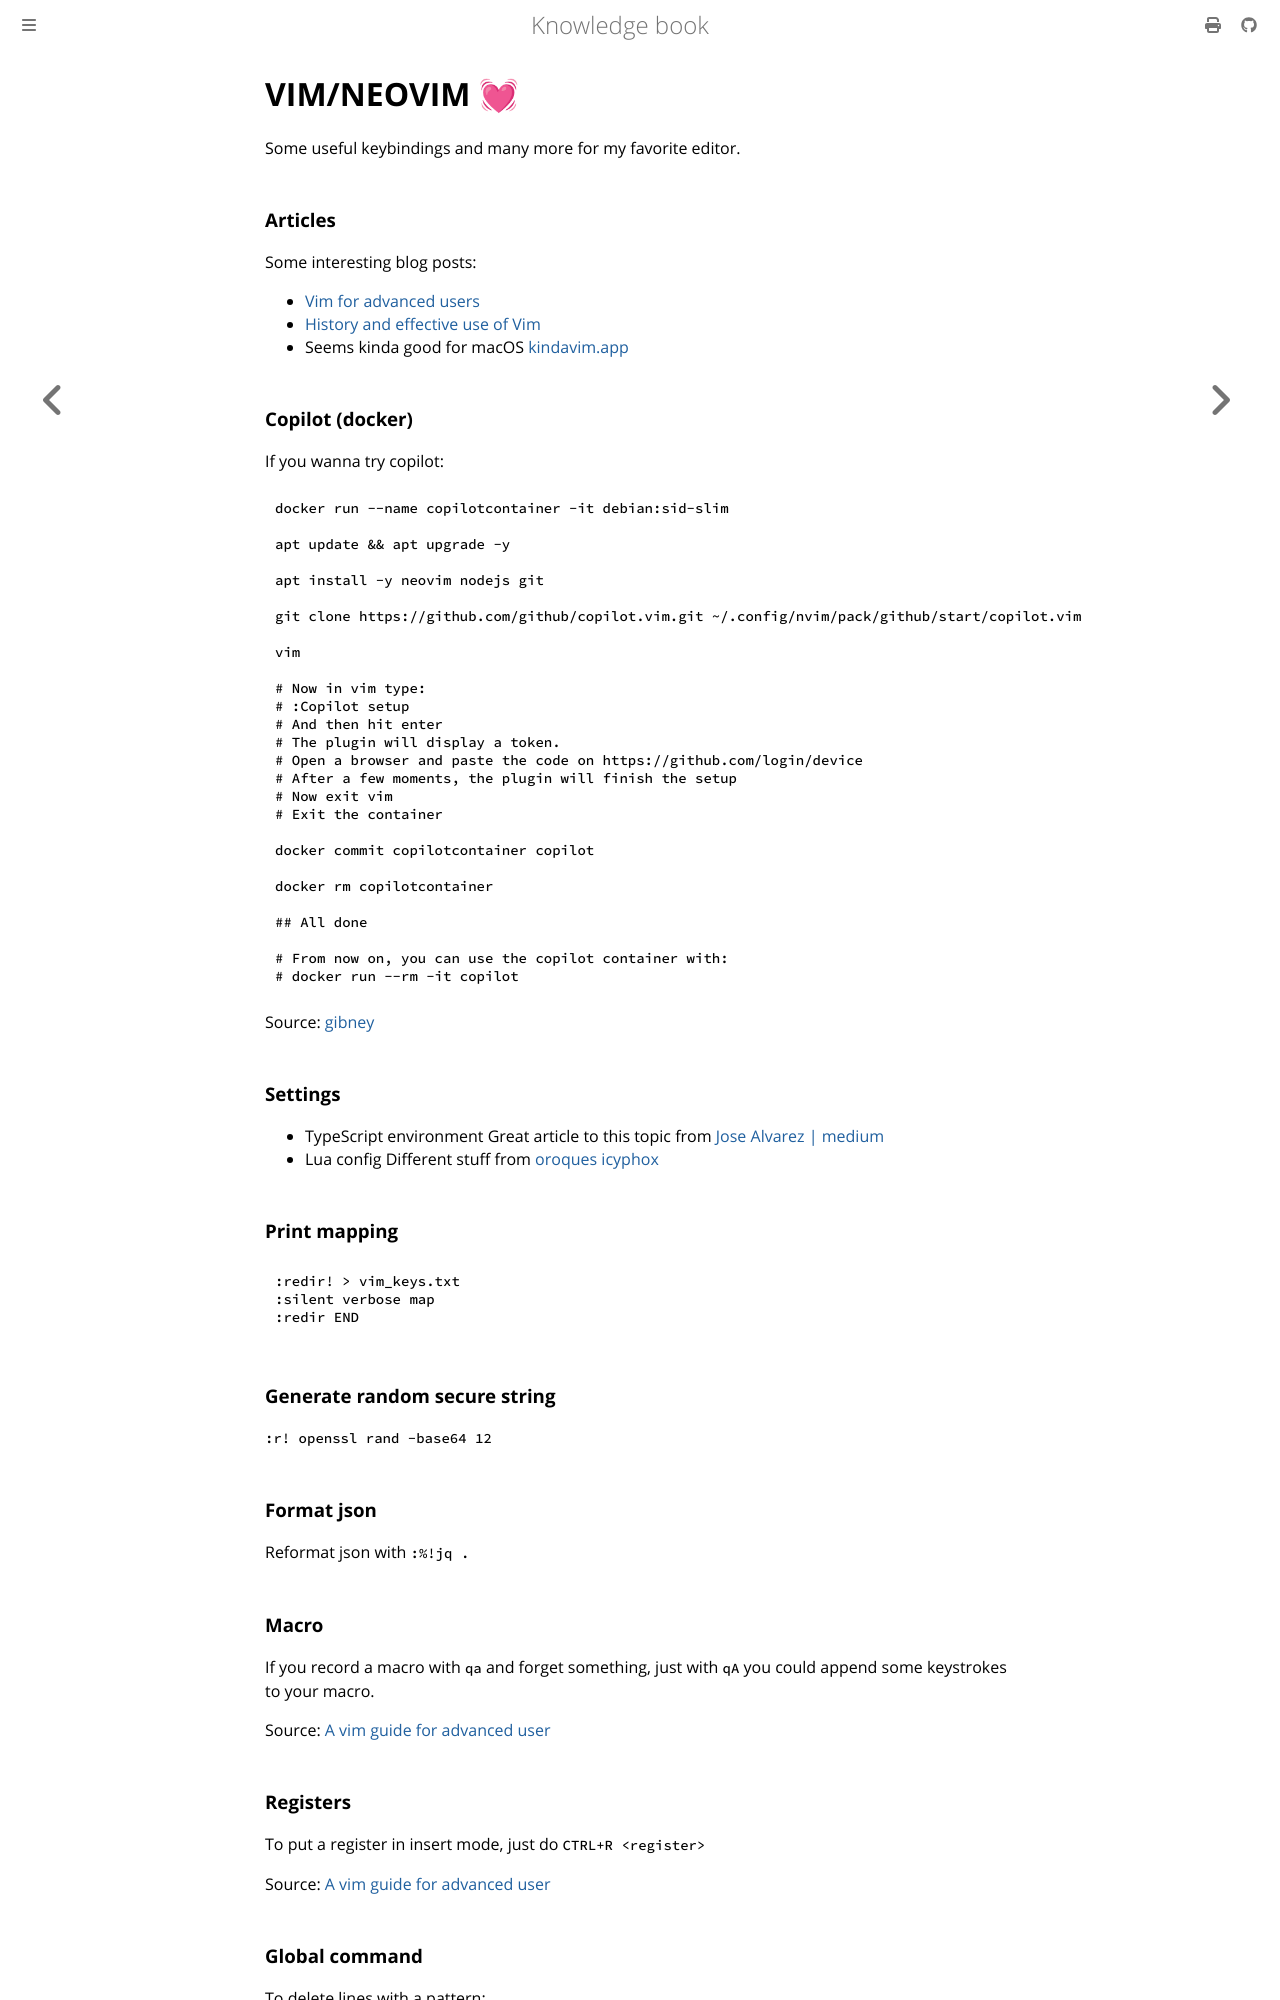

repository: dvogt23/notes · page: tech/app/vim.html · generator: mdbook

# VIM/NEOVIM 💓

Some useful keybindings and many more for my favorite editor.

### Articles

Some interesting blog posts:

- [Vim for advanced users](https://thevaluable.dev/vim-advanced/)
- [History and effective use of Vim](https://begriffs.com/posts/2019-07-19-history-use-vim.html)
- Seems kinda good for macOS [kindavim.app](https://kindavim.app)

### Copilot (docker)

If you wanna try copilot:

```bash
docker run --name copilotcontainer -it debian:sid-slim

apt update && apt upgrade -y

apt install -y neovim nodejs git

git clone https://github.com/github/copilot.vim.git ~/.config/nvim/pack/github/start/copilot.vim

vim

# Now in vim type:
# :Copilot setup
# And then hit enter
# The plugin will display a token.
# Open a browser and paste the code on https://github.com/login/device
# After a few moments, the plugin will finish the setup
# Now exit vim
# Exit the container

docker commit copilotcontainer copilot

docker rm copilotcontainer

## All done

# From now on, you can use the copilot container with:
# docker run --rm -it copilot
```

Source: [gibney](https://www.gibney.org/copilot_vim_docker)

### Settings

- TypeScript environment
  Great article to this topic from [Jose Alvarez | medium](https://jose-elias-alvarez.medium.com/configuring-neovims-lsp-client-for-typescript-development-5789d58ea9c)
- Lua config
  Different stuff from [oroques](https://oroques.dev/notes/neovim-init/) [icyphox](https://icyphox.sh/blog/nvim-lua/)

### Print mapping

    :redir! > vim_keys.txt
    :silent verbose map
    :redir END

### Generate random secure string

`:r! openssl rand -base64 12`

### Format json

Reformat json with `:%!jq .`
